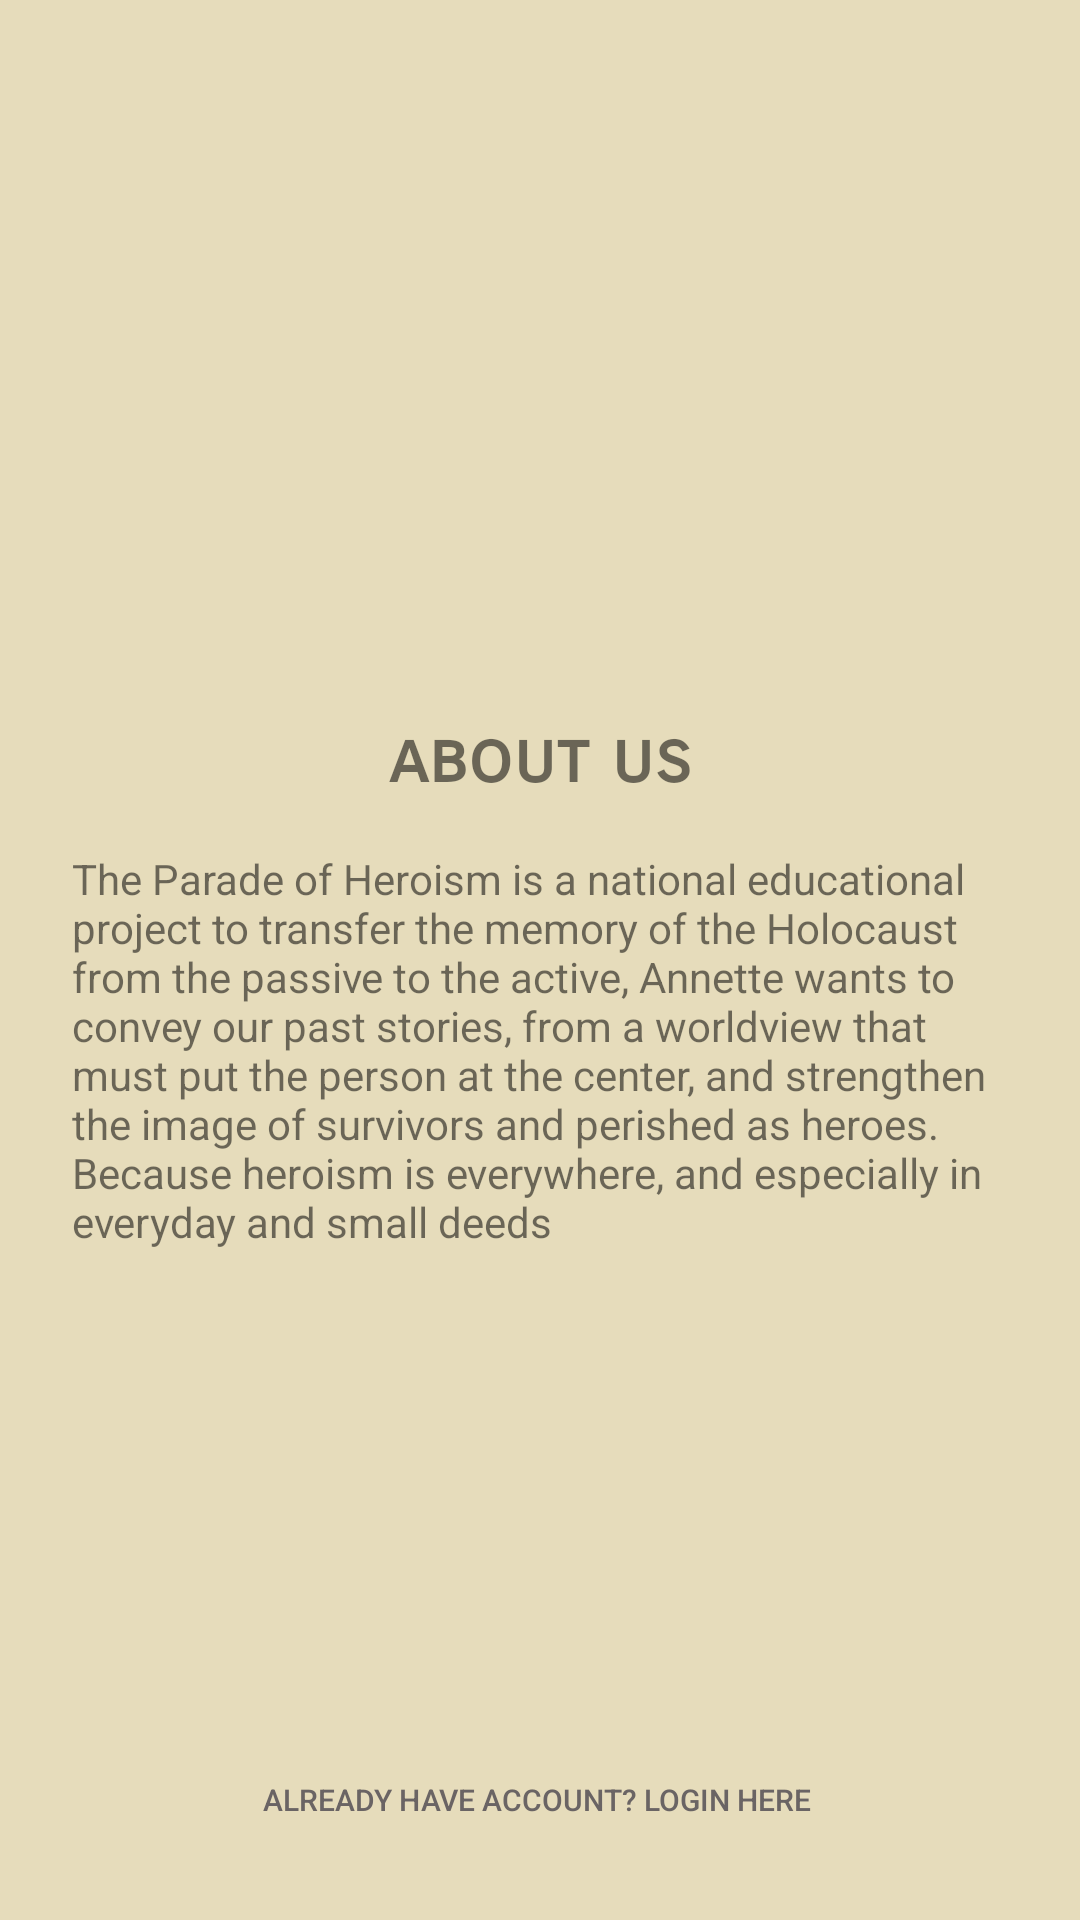

Write the Android layout XML for this screen, with the resource values it uses.
<!-- AndroidManifest.xml: application theme Theme.HackathonUIEx -->
<!-- res/layout/intro_fragment1.xml -->
<?xml version="1.0" encoding="utf-8"?>
<androidx.constraintlayout.widget.ConstraintLayout xmlns:android="http://schemas.android.com/apk/res/android"
    xmlns:app="http://schemas.android.com/apk/res-auto"
    xmlns:tools="http://schemas.android.com/tools"
    android:layout_width="match_parent"
    android:layout_height="match_parent"
    android:background="#E6DCBB">

    <ImageView
        android:id="@+id/about_us_image"
        android:layout_width="0dp"
        android:layout_height="wrap_content"
        app:layout_constraintBottom_toBottomOf="parent"
        app:layout_constraintEnd_toEndOf="parent"
        app:layout_constraintStart_toStartOf="parent"
        app:layout_constraintTop_toTopOf="parent"
        app:layout_constraintVertical_bias="0.31"
        app:srcCompat="@drawable/drwng10" />

    <TextView
        android:id="@+id/about_us"
        android:layout_width="wrap_content"
        android:layout_height="wrap_content"
        android:layout_marginTop="40dp"
        android:fontFamily="sans-serif-smallcaps"
        android:text="about us"
        android:textSize="24sp"
        android:textStyle="bold"
        app:layout_constraintEnd_toEndOf="@+id/about_us_image"
        app:layout_constraintStart_toStartOf="@+id/about_us_image"
        app:layout_constraintTop_toBottomOf="@+id/about_us_image" />

    <Button
        android:id="@+id/btn_login"
        style="@style/Widget.AppCompat.Button.Borderless"
        android:layout_width="wrap_content"
        android:layout_height="wrap_content"
        android:layout_marginBottom="16dp"
        android:text="already have account? login here "
        android:textSize="10sp"
        android:textColor="#6A6464"
        app:layout_constraintBottom_toBottomOf="parent"
        app:layout_constraintEnd_toEndOf="parent"
        app:layout_constraintStart_toStartOf="parent"
        app:rippleColor="#756565" />

    <TextView
        android:layout_width="0dp"
        android:layout_height="0dp"
        android:layout_marginStart="24dp"
        android:layout_marginTop="16dp"
        android:layout_marginEnd="24dp"
        android:layout_marginBottom="16dp"
        android:text="The Parade of Heroism is a national educational project to transfer the memory of the Holocaust from the passive to the active, Annette wants to convey our past stories, from a worldview that must put the person at the center, and strengthen the image of survivors and perished as heroes. Because heroism is everywhere, and especially in everyday and small deeds"
        app:layout_constraintBottom_toTopOf="@+id/btn_login"
        app:layout_constraintEnd_toEndOf="parent"
        app:layout_constraintStart_toStartOf="parent"
        app:layout_constraintTop_toBottomOf="@+id/about_us" />
</androidx.constraintlayout.widget.ConstraintLayout>
<!-- resources referenced by this layout -->
<resources>
  <style name="Theme.HackathonUIEx" parent="Theme.MaterialComponents.DayNight.NoActionBar">
          
          <item name="colorPrimary">@color/purple_500</item>
          <item name="colorPrimaryVariant">@color/purple_700</item>
          <item name="colorOnPrimary">@color/white</item>
          
          <item name="colorSecondary">@color/teal_200</item>
          <item name="colorSecondaryVariant">@color/teal_700</item>
          <item name="colorOnSecondary">@color/black</item>
          
          <item name="android:statusBarColor" tools:targetApi="l">?attr/colorPrimaryVariant</item>
          
      </style>
  <color name="purple_500">#FF6200EE</color>
  <color name="purple_700">#FF3700B3</color>
  <color name="white">#FFFFFFFF</color>
  <color name="teal_200">#FF03DAC5</color>
  <color name="teal_700">#FF018786</color>
  <color name="black">#FF000000</color>
</resources>
